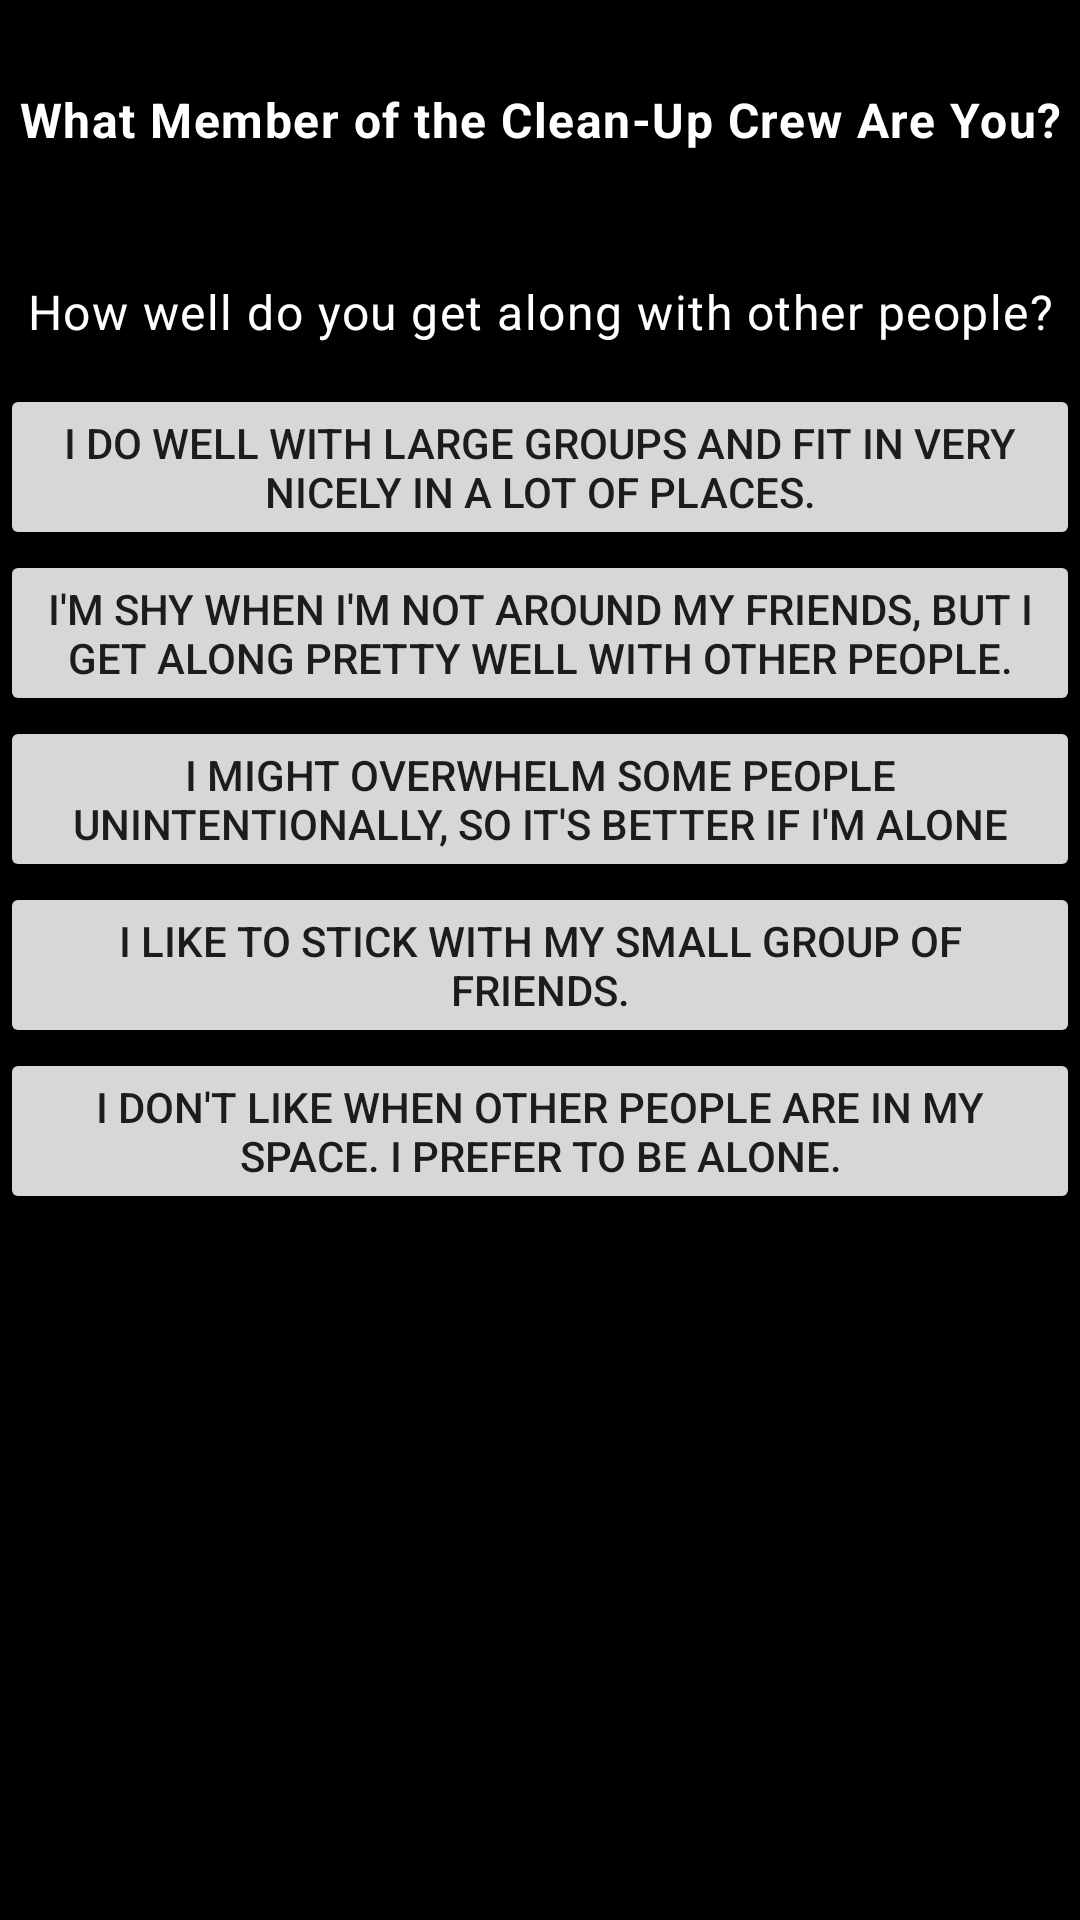

Android layout source for this screen:
<!-- AndroidManifest.xml: application theme Theme.AspectQuiz -->
<!-- res/layout/fragment_q4.xml -->
<?xml version="1.0" encoding="utf-8"?>
<FrameLayout xmlns:android="http://schemas.android.com/apk/res/android"
    xmlns:tools="http://schemas.android.com/tools"
    android:layout_width="match_parent"
    android:layout_height="match_parent"
    xmlns:app="http://schemas.android.com/apk/res-auto"
    tools:context=".Q4Fragment">

    <androidx.constraintlayout.widget.ConstraintLayout
        android:layout_width="match_parent"
        android:layout_height="match_parent"
        android:background="@color/black">

        <TextView
            android:id="@+id/textView"
            style="@style/Widget.personalityQuiz.TextView"
            android:layout_width="wrap_content"
            android:layout_height="wrap_content"
            android:layout_marginTop="16dp"
            android:text="@string/titleQuestion"

            android:textStyle="bold"
            android:textAlignment="center"
            app:layout_constraintEnd_toEndOf="parent"
            app:layout_constraintStart_toStartOf="parent"
            app:layout_constraintTop_toTopOf="parent" />

        <TextView
            android:id="@+id/textViewQuestion4"
            style="@style/Widget.personalityQuiz.TextView"
            android:layout_width="wrap_content"
            android:layout_height="wrap_content"
            android:layout_marginStart="16dp"
            android:layout_marginTop="16dp"
            android:layout_marginEnd="16dp"

            android:text="How well do you get along with other people?"
            android:textAlignment="center"
            app:layout_constraintEnd_toEndOf="parent"
            app:layout_constraintStart_toStartOf="parent"
            app:layout_constraintTop_toBottomOf="@+id/textView" />

        <Button
            android:id="@+id/buttonSpringtail4"
            android:layout_width="match_parent"
            android:layout_height="wrap_content"
            android:text="I do well with large groups and fit in very nicely in a lot of places."
            app:layout_constraintEnd_toEndOf="parent"
            app:layout_constraintStart_toStartOf="parent"
            app:layout_constraintTop_toBottomOf="@+id/textViewQuestion4" />

        <Button
            android:id="@+id/buttonShrimp4"
            android:layout_width="match_parent"
            android:layout_height="wrap_content"
            android:text="I'm shy when I'm not around my friends, but I get along pretty well with other people."
            app:layout_constraintEnd_toEndOf="parent"
            app:layout_constraintStart_toStartOf="parent"
            app:layout_constraintTop_toBottomOf="@+id/buttonSpringtail4" />
        <Button
            android:id="@+id/buttonSnail4"
            android:layout_width="match_parent"
            android:layout_height="wrap_content"
            android:text="I might overwhelm some people unintentionally, so it's better if I'm alone"
            app:layout_constraintEnd_toEndOf="parent"
            app:layout_constraintStart_toStartOf="parent"
            app:layout_constraintTop_toBottomOf="@+id/buttonShrimp4" />
        <Button
            android:id="@+id/buttonLoach4"
            android:layout_width="match_parent"
            android:layout_height="wrap_content"
            android:text="I like to stick with my small group of friends."
            app:layout_constraintEnd_toEndOf="parent"
            app:layout_constraintStart_toStartOf="parent"
            app:layout_constraintTop_toBottomOf="@+id/buttonSnail4" />
        <Button
            android:id="@+id/buttonPleco4"
            android:layout_width="match_parent"
            android:layout_height="wrap_content"
            android:text="I don't like when other people are in my space. I prefer to be alone."
            app:layout_constraintEnd_toEndOf="parent"
            app:layout_constraintStart_toStartOf="parent"
            app:layout_constraintTop_toBottomOf="@+id/buttonLoach4" />

    </androidx.constraintlayout.widget.ConstraintLayout>

</FrameLayout>
<!-- resources referenced by this layout -->
<resources>
  <string name="titleQuestion">What Member of the Clean-Up Crew Are You?</string>
  <style name="Widget.personalityQuiz.TextView" parent="Widget.MaterialComponents.TextView">
          <item name="android:minHeight">48dp</item>
          <item name="android:gravity">center_vertical</item>
          <item name="android:textAppearance">?attr/textAppearanceBody1</item>
          <item name="android:textColor">@color/white</item>
      </style>
  <style name="Theme.AspectQuiz" parent="Theme.MaterialComponents.DayNight.DarkActionBar">
          
          <item name="colorPrimary">@color/purple_500</item>
          <item name="colorPrimaryVariant">@color/purple_700</item>
          <item name="colorOnPrimary">@color/white</item>
          
          <item name="colorSecondary">@color/teal_200</item>
          <item name="colorSecondaryVariant">@color/teal_700</item>
          <item name="colorOnSecondary">@color/black</item>
          
          <item name="android:statusBarColor">?attr/colorPrimaryVariant</item>
          
          <item name="backgroundColor">@color/black</item>
      </style>
  <!-- not gathered from this repository: default colours our renderer supplied (Android Studio template values) -->
  <color name="purple_500">#FF6200EE</color>
  <color name="purple_700">#FF3700B3</color>
  <color name="teal_200">#FF03DAC5</color>
  <color name="teal_700">#FF018786</color>
  <color name="black">#FF000000</color>
  <color name="white">#FFFFFFFF</color>
</resources>
